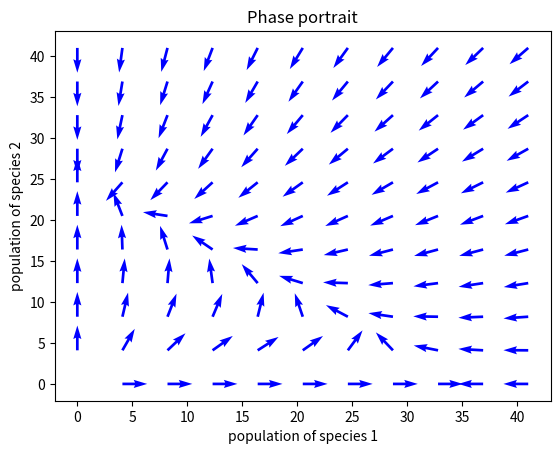
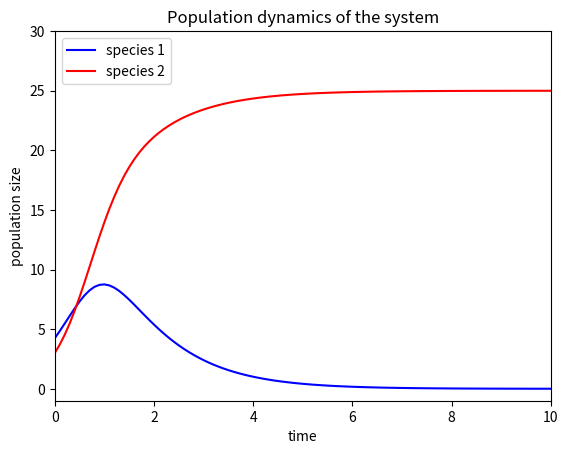

These figures' Python source, in order:
#Lotka - Volterra competition model
#two species competing for common resources
#one drives the other to extinction
#which species thrives and which goes extinct depend in the starting parameters

import numpy as np
import matplotlib.pyplot as plt


#define parameters
#carrying capacities
k1=35
k2=25
#interaction coefficients
a12=2
a21=0.5
#growth rates
r1=0.2
r2=0.3

# model parameters
dt = 0.1
max_time = 10

# initial time and populations
t = 0 
x = 4.242
y = 3

#create empty list for time and populations
t_list = []
x_list = []
y_list = []

# initialize lists
t_list.append(t) 
x_list.append(x) 
y_list.append(y)

#find x and y at different timesteps (basically euler method)
while t < max_time:
    # calc new values for t, x, y
    t = t + dt
    #updating population values using Lotka Volterra equation
    x = x + r1*x*((k1-x-a12*y)/k1)
    y = y + r2*y*((k2-y-a21*x)/k2)
    # store new values in lists
    t_list.append(t)
    x_list.append(x)
    y_list.append(y)

#for phase potrait
    
#define the points to form the meshgrid
xdom = np.linspace(0,42,42);
ydom = np.linspace(0,42,42);
#generate the mesh
[X,Y] = np.meshgrid(xdom,ydom) 
U = r1*X*((k1-X-a12*Y)/k1)
V = r2*Y*((k2-Y-a21*X)/k2)
slice_interval = 4
skip = (slice(None, None,slice_interval),slice(None,None,slice_interval))
#to normalise the lenght of the arrows
M = (np.hypot(U, V))
U = U/M
V = V/M

#plotting the phase portrait
plt.figure(1)
plt.quiver(X[skip], Y[skip], U[skip], V[skip], scale=20, color='blue')
plt.xticks(np.arange(0, 45, 5))
plt.yticks(np.arange(0, 45, 5))
plt.xlabel('population of species 1')
plt.ylabel('population of species 2')
plt.title('Phase portrait')
plt.show()

#plotting the change in populations over time
plt.figure(2)
plt.plot(t_list,x_list, "-b", label="species 1")
plt.plot(t_list, y_list,"-r", label="species 2")
plt.legend(loc="upper left")
plt.xlim(0,10)
plt.ylim(-1,30)
plt.xlabel('time')
plt.ylabel('population size')
plt.title('Population dynamics of the system')
plt.show()


